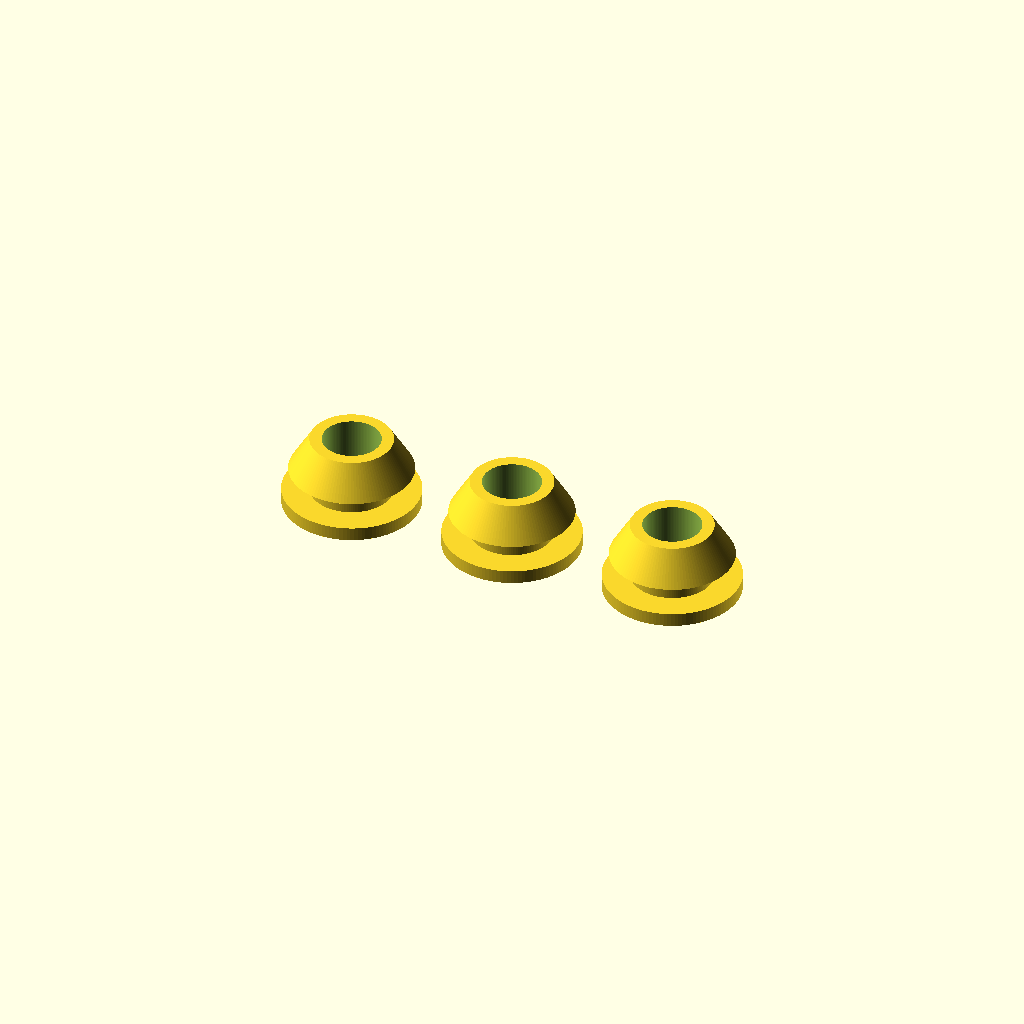
Cell 1 — every parameter at its default value.
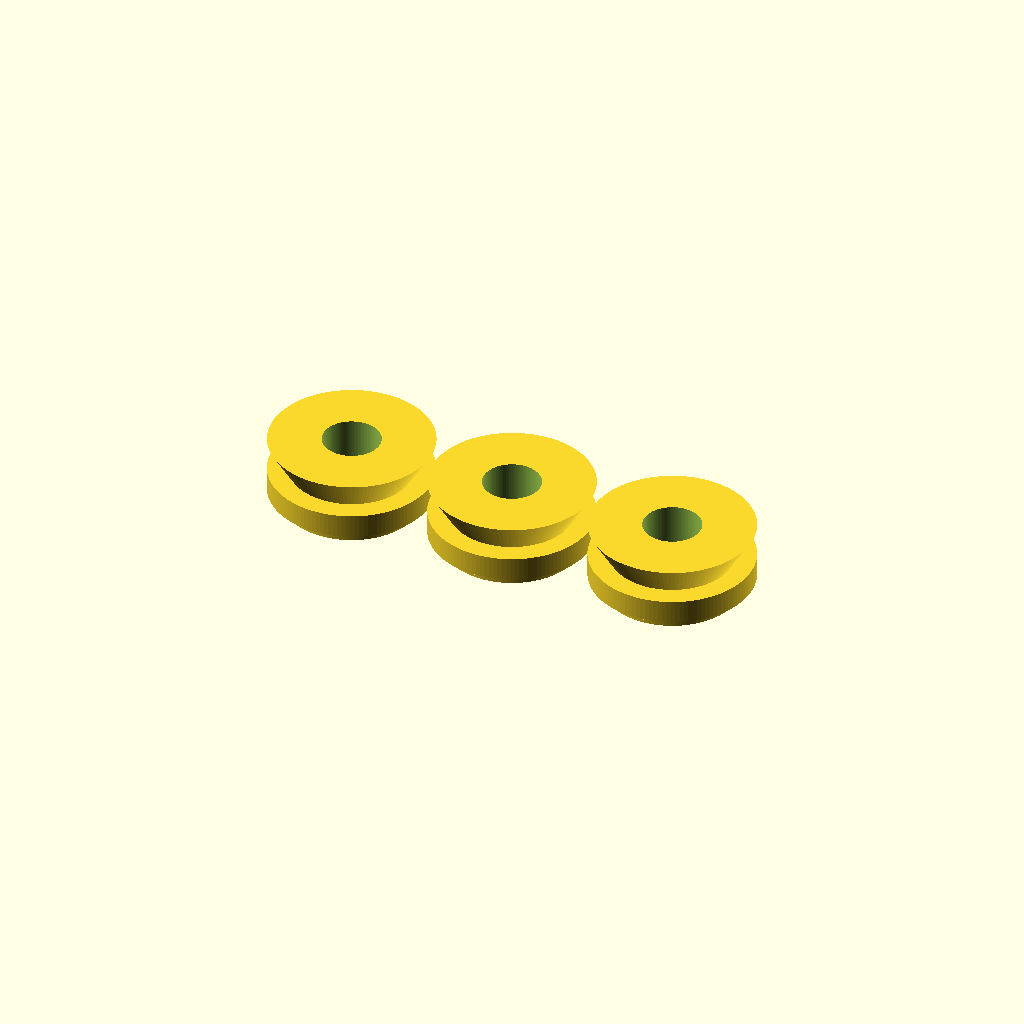
Cell 2 — bushing_press_od set to 24, the other parameters unchanged.
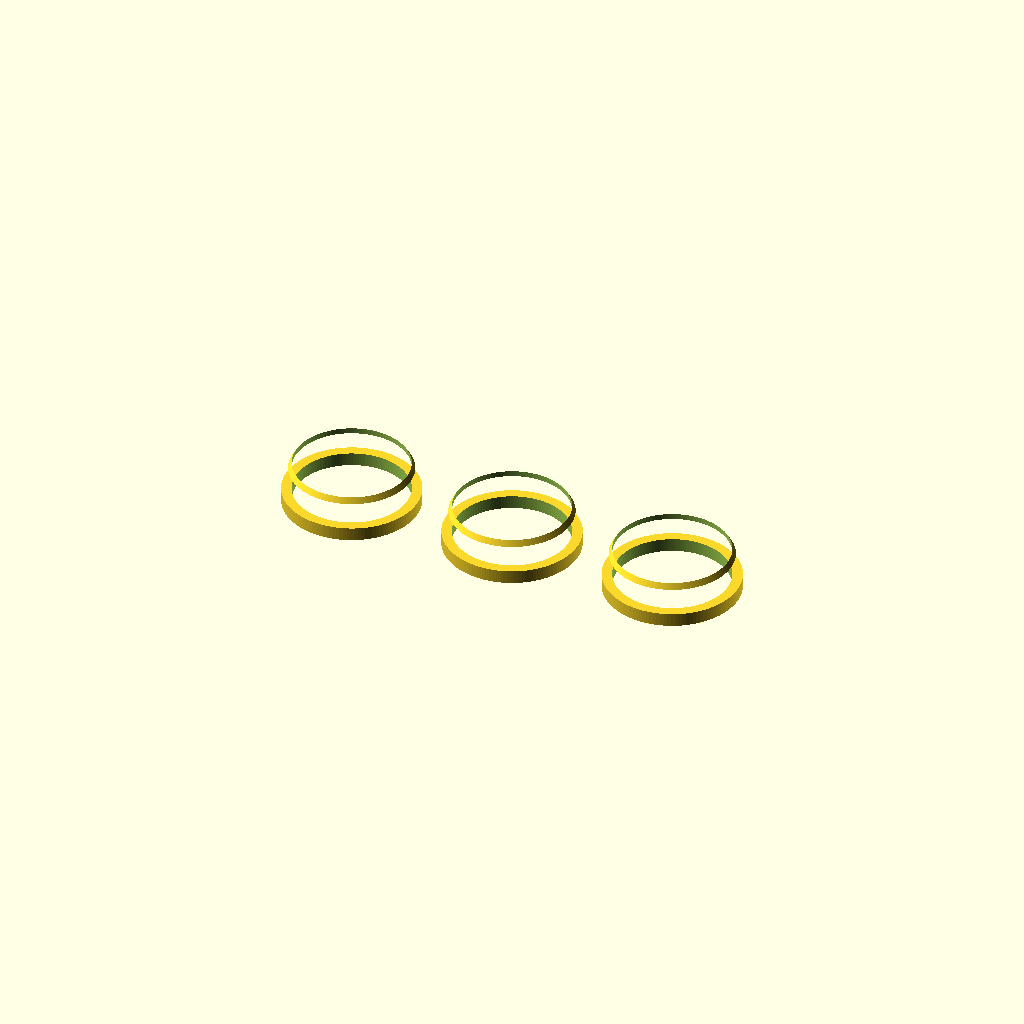
Cell 3: bushing_bore = 17 (everything else at default).
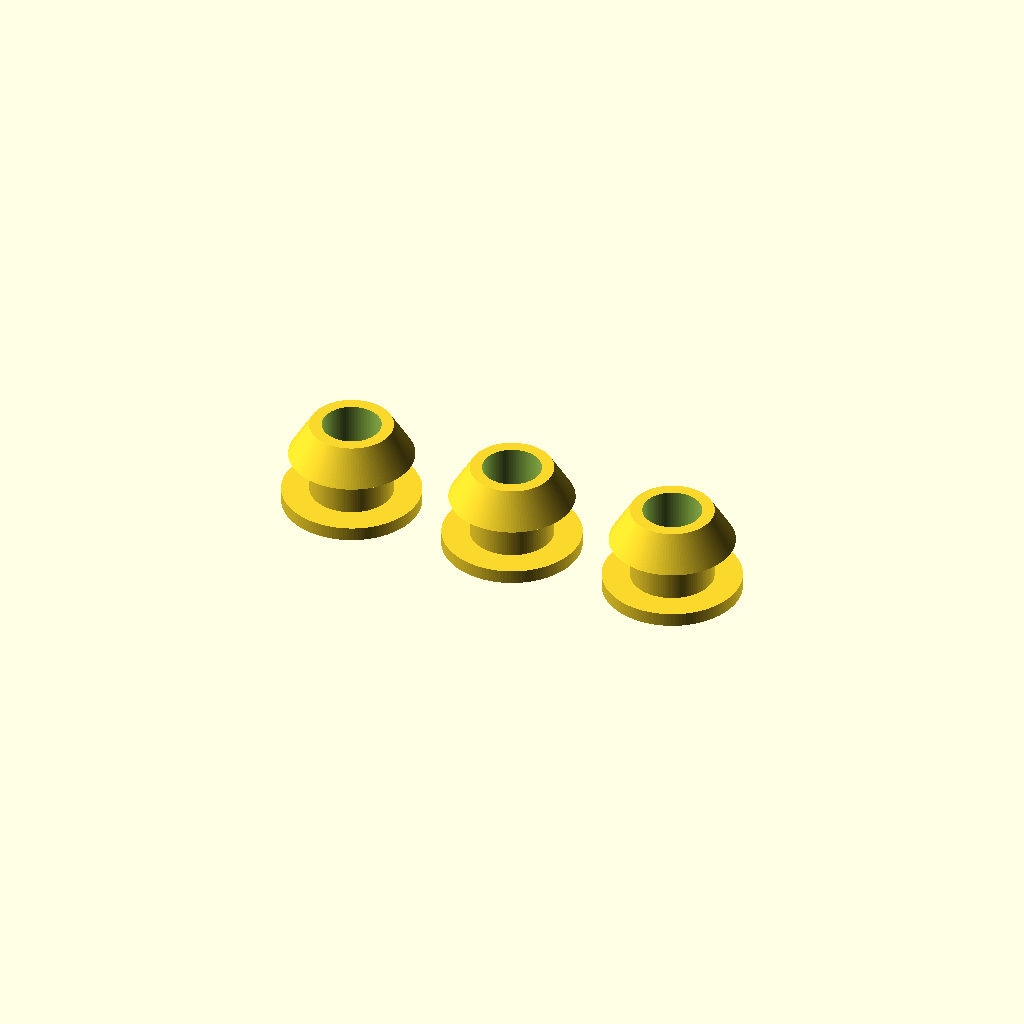
Cell 4: floor_thickness = 5 (everything else at default).
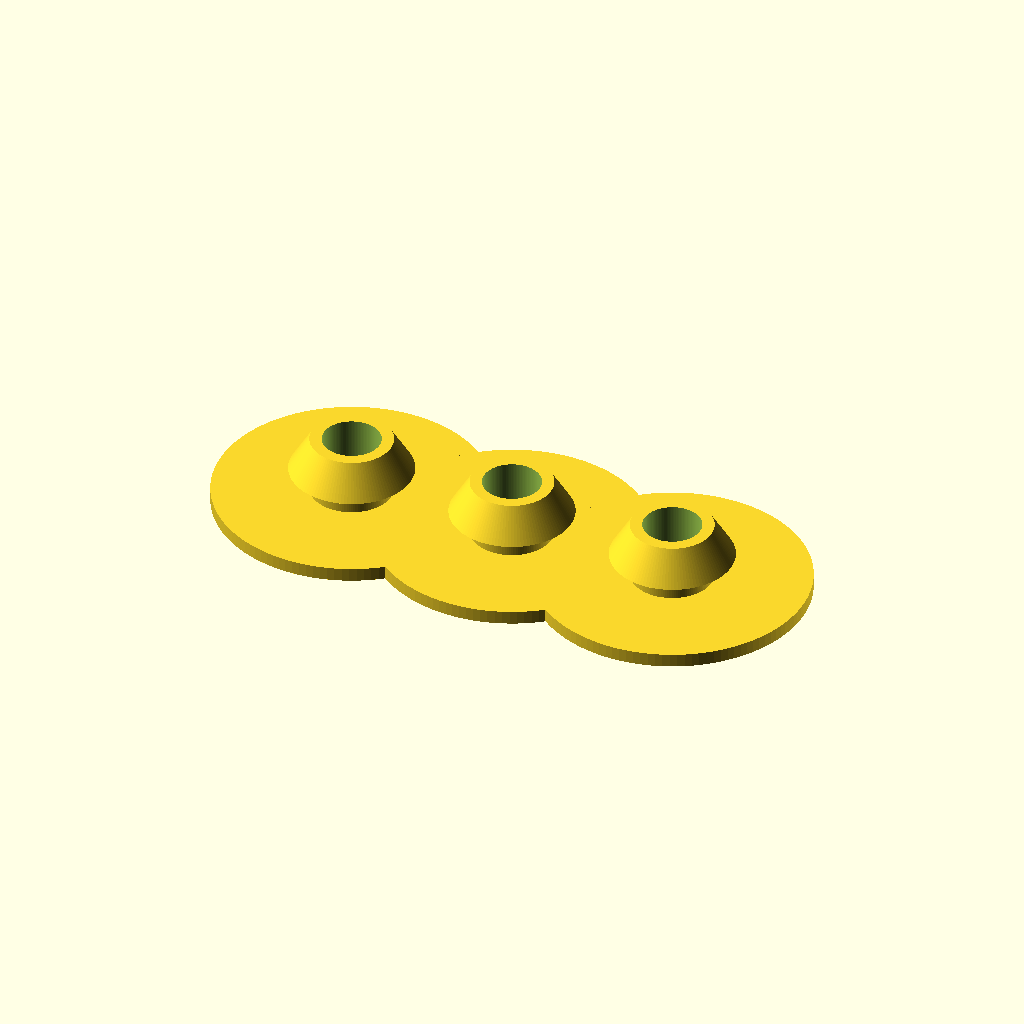
Cell 5: flange_od = 40 (everything else at default).
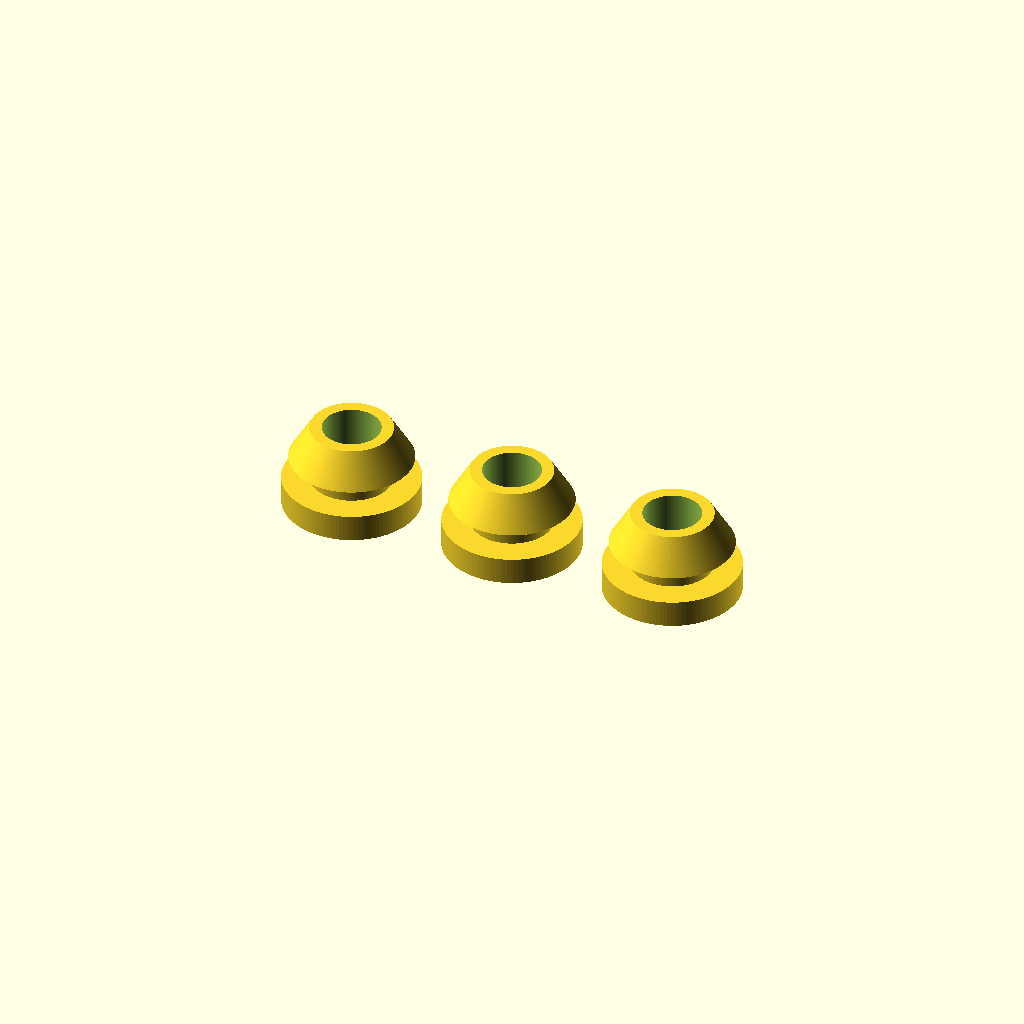
Cell 6: the same model with flange_h = 4.
One fixed orthographic camera (rotation 55°, 0°, 25°; colour scheme Cornfield) for every cell.
Source of the model, print_labyrinth_bushings.scad:
$fn = 120;

// ==========================================
// PRINT FILE: Floor Bushings (3x)
// ==========================================
// Press-fit into 12mm drilled floor holes.
// Solid flange on top blocks moisture from above.
// Drip skirt below sheds any moisture that creeps through.
// All connected — no floating geometry, no supports needed.
//
// Prints flange-down on bed. 100% infill — small solid parts.
// ==========================================

// Parameters
bushing_press_od   = 12.0;       // press-fit into 12mm drilled hole
bushing_bore       = 8.5;        // 0.25mm clearance to 8mm post
floor_thickness    = 2.5;

// Press-fit section (sits in floor hole)
press_fit_h        = floor_thickness + 1.0;  // 3.5mm — spans floor + slight proud

// Top flange — wide solid disc that sits on the floor surface
// Overlaps the hole by 4mm per side = 20mm OD over a 12mm hole
flange_od          = 20.0;
flange_h           = 2.0;        // 2mm thick solid cap

// Drip collar below floor — tapered cone sheds moisture outward
drip_od            = 18.0;       // slightly wider than press-fit
drip_h             = 5.0;        // hangs 5mm below floor

module floor_bushing() {
    difference() {
        union() {
            // Top flange (prints on bed — this face goes UP against floor)
            cylinder(d = flange_od, h = flange_h);

            // Press-fit tube (goes through floor hole)
            translate([0, 0, flange_h])
                cylinder(d = bushing_press_od, h = press_fit_h);

            // Drip collar below floor (tapered — wide at floor, narrow at tip)
            translate([0, 0, flange_h + press_fit_h])
                cylinder(d1 = drip_od, d2 = bushing_press_od, h = drip_h);
        }

        // Bore through entire part for the post
        translate([0, 0, -0.1])
            cylinder(d = bushing_bore, h = flange_h + press_fit_h + drip_h + 0.2);
    }
}

// 3 bushings spaced apart on the build plate
translate([-25, 0, 0]) floor_bushing();
translate([0, 0, 0])   floor_bushing();
translate([25, 0, 0])  floor_bushing();
Parameter table extracted from the source (name, type, default, range or options):
bushing_press_od: number, default 12
bushing_bore: number, default 8.5
floor_thickness: number, default 2.5
flange_od: number, default 20
flange_h: number, default 2
drip_od: number, default 18
drip_h: number, default 5
